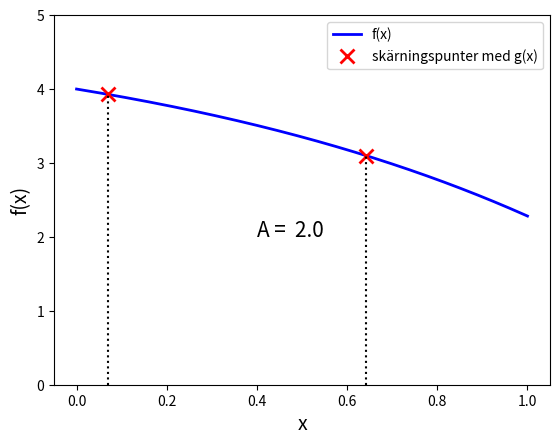

Write the Python code that produced this figure.
import matplotlib.pyplot as plt
from scipy import optimize
import numpy as np
from scipy import integrate

def f(x):
    return(5 - np.exp(x))
def g(x):
    return((5*(x-0.5)**2) + 3)
x = np.linspace(0, 1, 1000)

def h(x):
    return(f(x) - g(x))
sol = optimize.root(h, 0.1)
x1 = sol.x[0]
y1 = f(x1) 

sol = optimize.root(h, 0.6)
x2 = sol.x[0]
y2 = f(x2)

Q = integrate.quad(f, x1, x2)
print(Q)

p1 = (f(x1)+f(x2))/2
p2 = f(x1)/2

fig, ax = plt.subplots()
ax.plot(x, f(x), 'b', linewidth=2, label='f(x)')
ax.plot(x1, y1, 'x', markerfacecolor='red', markersize=10, markeredgewidth=2, markeredgecolor='red', label='skärningspunter med g(x)')
ax.plot(x2, y2, 'x', markerfacecolor='red', markersize=10, markeredgewidth=2, markeredgecolor='red')
ax.vlines(x1, 0, f(x1), 'k', linestyles='dotted')
ax.vlines(x2, 0, f(x2), 'k', linestyles='dotted')
ax.text(0.4, 2, f'A = {Q[0]: .1f}', fontsize=15)
ax.legend(loc='upper right')
ax.set_ylim(0, 5)
ax.set_xlabel('x', fontsize=14)
ax.set_ylabel('f(x)', fontsize=14)
plt.show()